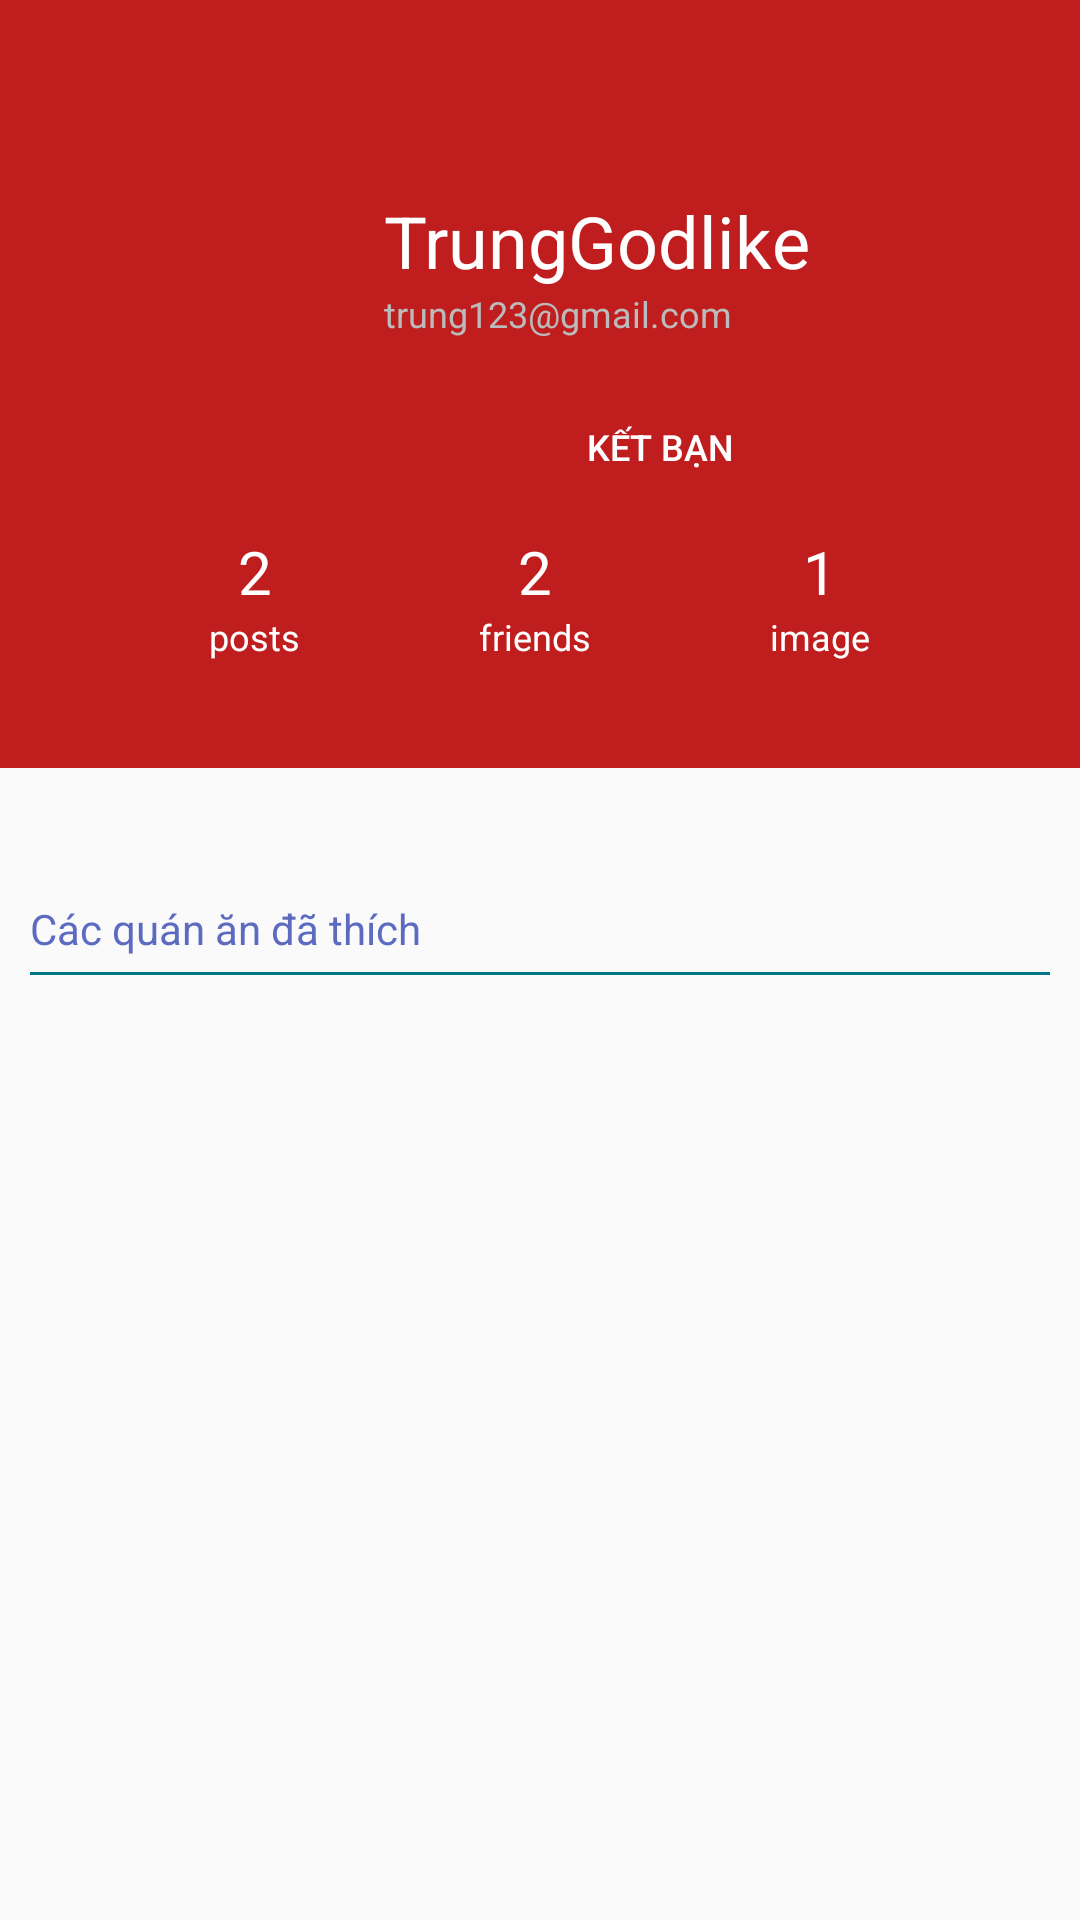

Produce the Android XML layout that renders to this screen, including the resource entries it uses.
<!-- AndroidManifest.xml: application theme AppTheme -->
<!-- res/layout/activity_user_detail.xml -->
<?xml version="1.0" encoding="utf-8"?>
<android.support.design.widget.CoordinatorLayout xmlns:android="http://schemas.android.com/apk/res/android"
    xmlns:app="http://schemas.android.com/apk/res-auto"
    android:layout_width="match_parent"
    android:layout_height="match_parent"
    android:fitsSystemWindows="true">

    <android.support.v4.widget.NestedScrollView
        android:layout_width="match_parent"
        android:layout_height="match_parent"
        app:layout_behavior="@string/appbar_scrolling_view_behavior">

        <LinearLayout
            android:layout_width="match_parent"
            android:layout_height="match_parent"
            android:orientation="vertical"
            android:paddingTop="24dp">

            <LinearLayout
                android:layout_width="match_parent"
                android:layout_height="match_parent"
                android:layout_marginLeft="5dp"
                android:layout_marginRight="5dp"
                android:layout_marginTop="20dp"
                android:orientation="vertical">

                <TextView
                    android:layout_width="wrap_content"
                    android:layout_height="wrap_content"
                    android:layout_marginBottom="5dp"
                    android:layout_marginLeft="5dp"
                    android:text="Các quán ăn đã thích"
                    android:textColor="@color/colorAccent" />

                <View
                    android:id="@+id/separator2"
                    android:layout_width="match_parent"
                    android:layout_height="1dp"
                    android:layout_marginLeft="5dp"
                    android:layout_marginRight="5dp"
                    android:background="@color/user_detail_separator" />

                <android.support.v7.widget.RecyclerView
                    android:id="@+id/user_posts_grid"
                    android:layout_width="match_parent"
                    android:layout_height="match_parent"
                    android:layout_marginTop="5dp"
                    app:layout_behavior="@string/appbar_scrolling_view_behavior" />

            </LinearLayout>
        </LinearLayout>
    </android.support.v4.widget.NestedScrollView>

    <View
        android:id="@+id/separatorh"
        android:layout_width="match_parent"
        android:layout_height="1dp"
        android:background="@color/blue_grey_500"
        app:layout_anchorGravity="bottom|right|end" />
    
    <android.support.design.widget.AppBarLayout
        android:id="@+id/appbar"
        android:layout_width="match_parent"
        android:layout_height="256dp"
        android:fitsSystemWindows="true"
        android:theme="@style/ThemeOverlay.AppCompat.Dark.ActionBar">

        <android.support.design.widget.CollapsingToolbarLayout
            android:id="@+id/collapsing_toolbar"
            android:layout_width="match_parent"
            android:layout_height="match_parent"
            android:fitsSystemWindows="true"
            app:contentScrim="?attr/colorPrimary"
            app:layout_scrollFlags="scroll|exitUntilCollapsed">

            <LinearLayout
                android:id="@+id/vUserProfileRoot"
                android:layout_width="match_parent"
                android:layout_height="wrap_content"
                android:background="?attr/colorPrimary"
                android:clipChildren="false"
                android:clipToPadding="false"
                android:orientation="vertical"
                android:paddingBottom="24dp"
                android:paddingLeft="24dp"
                android:paddingRight="24dp"
                android:paddingTop="64dp"
                app:layout_collapseMode="parallax">

                <LinearLayout
                    android:layout_width="match_parent"
                    android:layout_height="wrap_content"
                    android:clipChildren="false">

                    <ImageView
                        android:id="@+id/ivUserProfilePhoto"
                        android:layout_width="88dp"
                        android:layout_height="88dp"
                        android:layout_marginRight="16dp" />

                    <LinearLayout
                        android:id="@+id/vUserDetails"
                        android:layout_width="wrap_content"
                        android:layout_height="wrap_content"
                        android:layout_weight="1"
                        android:orientation="vertical">

                        <TextView
                            android:id="@+id/tv_name_detail"
                            android:layout_width="match_parent"
                            android:layout_height="wrap_content"
                            android:text="TrungGodlike"
                            android:textColor="#ffffff"
                            android:textSize="24sp" />

                        <TextView
                            android:id="@+id/tv_email_detail"
                            android:layout_width="match_parent"
                            android:layout_height="wrap_content"
                            android:text="trung123@gmail.com"
                            android:textColor="#bbbbbb"
                            android:textSize="12sp" />

                        <TextView
                            android:layout_width="match_parent"
                            android:layout_height="wrap_content"
                            android:text="Mobile development passionate."
                            android:textColor="#ffffff"
                            android:textSize="12sp"
                            android:visibility="invisible" />

                        <Button
                            android:id="@+id/btnFollow"
                            android:layout_width="match_parent"
                            android:layout_height="24dp"
                            android:layout_marginRight="24dp"
                            android:layout_marginTop="8dp"
                            android:background="@drawable/btn_following"
                            android:text="Kết bạn"
                            android:textColor="#ffffff"
                            android:textSize="12sp" />

                    </LinearLayout>
                </LinearLayout>

                <LinearLayout
                    android:id="@+id/vUserStats"
                    android:layout_width="match_parent"
                    android:layout_height="wrap_content"
                    android:layout_marginLeft="16dp"
                    android:layout_marginRight="16dp"
                    android:layout_marginTop="16dp"
                    android:baselineAligned="false">

                    <LinearLayout
                        android:layout_width="wrap_content"
                        android:layout_height="wrap_content"
                        android:layout_weight="1"
                        android:gravity="center"
                        android:orientation="vertical">

                        <TextView
                            android:id="@+id/totalPost"
                            android:layout_width="wrap_content"
                            android:layout_height="wrap_content"
                            android:text="2"
                            android:textColor="#ffffff"
                            android:textSize="20sp" />

                        <TextView
                            android:layout_width="wrap_content"
                            android:layout_height="wrap_content"
                            android:text="posts"
                            android:textColor="#ffffff"
                            android:textSize="12sp" />
                    </LinearLayout>

                    <LinearLayout
                        android:layout_width="wrap_content"
                        android:layout_height="wrap_content"
                        android:layout_weight="1"
                        android:gravity="center"
                        android:orientation="vertical">

                        <TextView
                            android:id="@+id/totalFriend"
                            android:layout_width="wrap_content"
                            android:layout_height="wrap_content"
                            android:text="2"
                            android:textColor="#ffffff"
                            android:textSize="20sp" />

                        <TextView
                            android:layout_width="wrap_content"
                            android:layout_height="wrap_content"
                            android:text="friends"
                            android:textColor="#ffffff"
                            android:textSize="12sp" />
                    </LinearLayout>

                    <LinearLayout
                        android:layout_width="wrap_content"
                        android:layout_height="wrap_content"
                        android:layout_weight="1"
                        android:gravity="center"
                        android:orientation="vertical">

                        <TextView
                            android:id="@+id/totalImage"
                            android:layout_width="wrap_content"
                            android:layout_height="wrap_content"
                            android:text="1"
                            android:textColor="#ffffff"
                            android:textSize="20sp" />

                        <TextView
                            android:layout_width="wrap_content"
                            android:layout_height="wrap_content"
                            android:text="image"
                            android:textColor="#ffffff"
                            android:textSize="12sp" />
                    </LinearLayout>
                </LinearLayout>

            </LinearLayout>

            <android.support.v7.widget.Toolbar
                android:id="@+id/toolbar"
                android:layout_width="match_parent"
                android:layout_height="?attr/actionBarSize"
                app:layout_collapseMode="pin"
                app:popupTheme="@style/ThemeOverlay.AppCompat.Light" />

        </android.support.design.widget.CollapsingToolbarLayout>

    </android.support.design.widget.AppBarLayout>

    
    
    
    
    
    
    
    
    
    

</android.support.design.widget.CoordinatorLayout>
<!-- resources referenced by this layout -->
<resources>
  <color name="blue_grey_500">#607D8B</color>
  <color name="colorAccent">#5C6BC0</color>
  <color name="user_detail_separator">#007787</color>
  <dimen name="fab_margin">16dp</dimen>
  <style name="AppTheme" parent="Theme.AppCompat.Light.NoActionBar">
          
          <item name="colorPrimary">@color/colorPrimary</item>
          <item name="colorPrimaryDark">@color/colorPrimaryDark</item>
          <item name="colorAccent">@color/colorAccent</item>
      </style>
  <color name="colorPrimary">#c01e1e</color>
  <color name="colorPrimaryDark">#E12929</color>
</resources>
